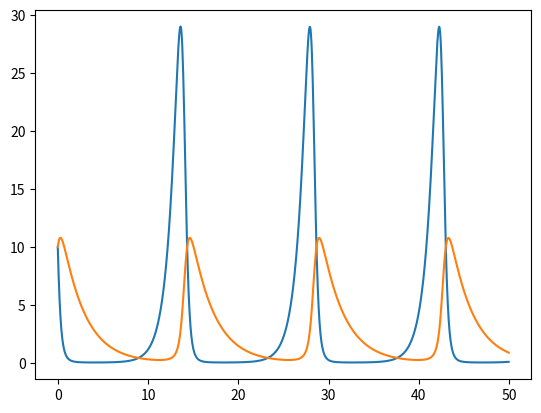

Reproduce this figure in Python.
"""

dy/dx = ax - bxy  ---> f_x(t,x,y)

dy/dt = -cy + dxy  ---> f_y(t,x,y)

x(0) = 10
x(0) = 10
a = 1.1
b = 0.4
c = 0.4
d = 0.1

Calculando inclinações:
K1x = f_x(x_n,y_n,t_n)
K1y = f_y(x_n,y_n,t_n)

K2x = f_x(x_n + h*K1x , y_n + h*K1y , t_n + h)
K2y = f_y(x_n + h*K1x , y_n + h*K1y , t_n + h)

"""

import numpy as np
import matplotlib.pylab as plt


def fx(t, x, y):  # FUNÇÃO QUE DEFINE A EDO (derivada)
    a = 1.1
    b = 0.4
    c = 0.4
    d = 0.1
    return np.array([a*x - b*x*y, -c*y + d*x*y])



def EDO_euler(f, y0, t0, NUMBER_OF_STEPS=100, h=0.01):
    # recebe a função derivada, y(0) e t(0),
    # os demais paramentros são definidos, não precisa passar

    y = np.zeros(NUMBER_OF_STEPS, dtype=np.float32)
    t = np.zeros(NUMBER_OF_STEPS, dtype=np.float32)

    y[0] = 1
    t[0] = 0

    for n in range(0, NUMBER_OF_STEPS - 1):
        K1 = f(t[n], y[n])
        y[n+1] = y[n] + K1*h  # fórmula iterativa do método de euler
        t[n+1] = t[n]+h  # próximo passo de tempo

    return (t, y)


def EDO_heun(f, y0, t0, NUMBER_OF_STEPS=100, h=0.01):
    # recebe a função derivada, y(0) e t(0),
    # os demais paramentros são definidos, não precisa passar

    y = np.zeros(NUMBER_OF_STEPS, dtype=np.float32)
    t = np.zeros(NUMBER_OF_STEPS, dtype=np.float32)

    y[0] = 1
    t[0] = 0

    for n in range(0, NUMBER_OF_STEPS - 1):
        t[n+1] = t[n]+h
        K1 = f(t[n], y[n])
        K2 = f(t[n+1], y[n] + K1*h)
        y[n+1] = y[n] + 0.5*(K1 + K2)*h  # fórmula iterativa do método de euler

    return (t, y)


def EDO_heun_sistemas(f, r0, t0, NUMBER_OF_STEPS=100, h=0.01):

    NUMBER_OF_EQUATIONS = len(r0)

    x = np.zeros(NUMBER_OF_STEPS, dtype=np.float32)
    y = np.zeros(NUMBER_OF_STEPS, dtype=np.float32)
    t = np.zeros(NUMBER_OF_STEPS, dtype=np.float32)

    x[0], y[0] = r0
    t[0] = t0

    for n in range(0, NUMBER_OF_STEPS - 1):
        t[n+1] = t[n]+h
        K1x, K1y = fx(t[n],x[n] ,y[n])
        K2x, K2y = fx(t[n+1],x[n] + K1x*h ,y[n] + K1y*h )

        x[n+1] = x[n] + 0.5*(K1x + K2x)*h
        y[n+1] = y[n] + 0.5*(K1y + K2y)*h

    return (t, x, y)

t,x,y = EDO_heun_sistemas(fx,(10,10), 0 , NUMBER_OF_STEPS = 1000, h = 0.05)

plt.plot(t, x)
plt.plot(t, y)

#te, ye = EDO_euler(fx, 1, 0)
#th, yh = EDO_heun(fx, 1, 0)

#plt.plot(te, ye, "ro")
#plt.plot(th, yh, "bs")

plt.show()
